Image classification data set "model_smalea" (Heparia/model_smalea on GitHub). Class labels (20): bukan daun, ganja, jambu biji, jati blanda, jungrahab, katuk, keji beling, kemuning, koka, kumis kucing, saga, salam leaf, seledri, sereh, sirih, sirsak, tapak liman, teh, tempuyung, urang aring.

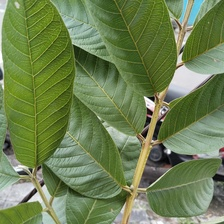
Label: jambu biji

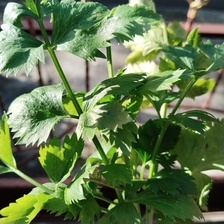
Label: seledri

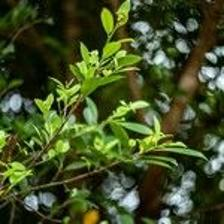
Label: koka

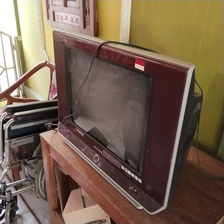
Label: bukan daun

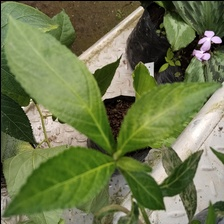
Label: keji beling

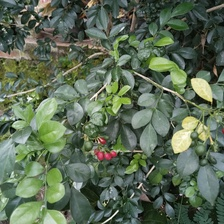
Label: kemuning
